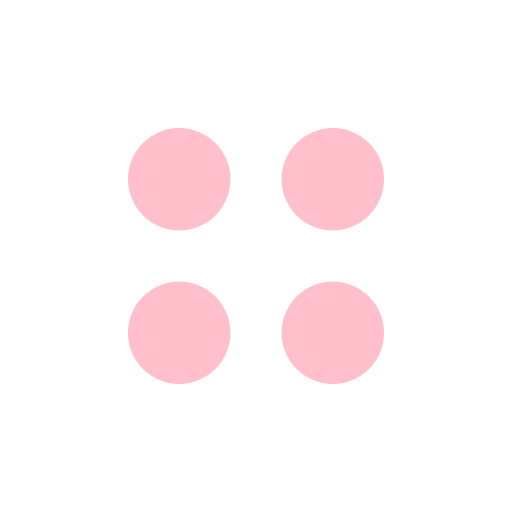
t = 0.00 s
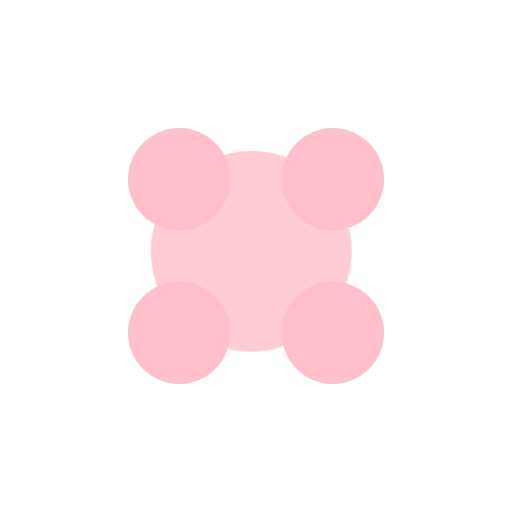
t = 0.50 s
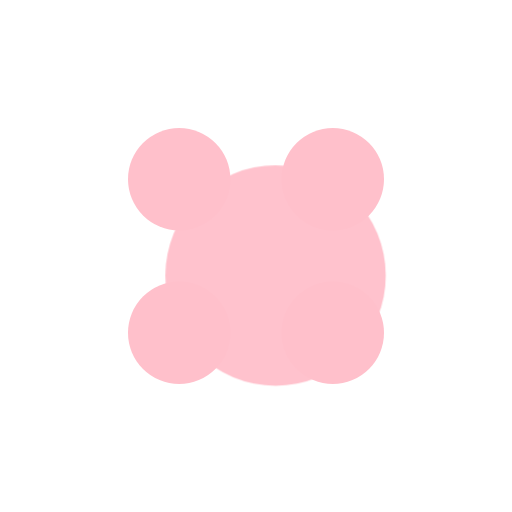
t = 0.75 s
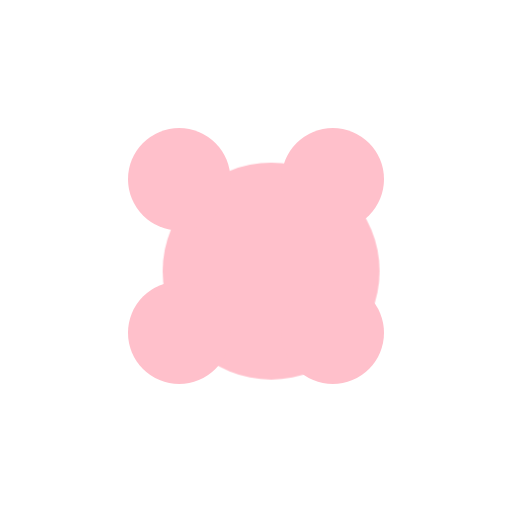
t = 1.25 s
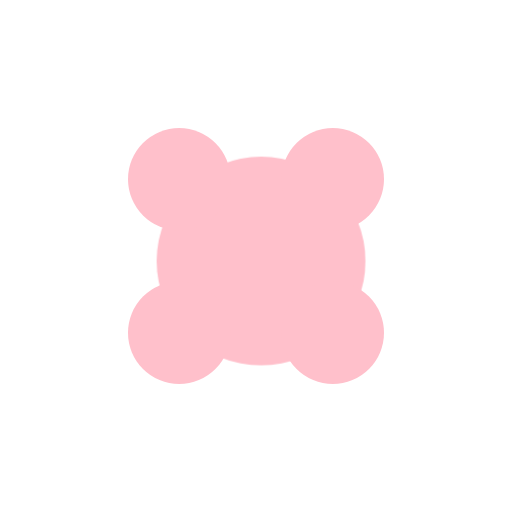
t = 1.50 s
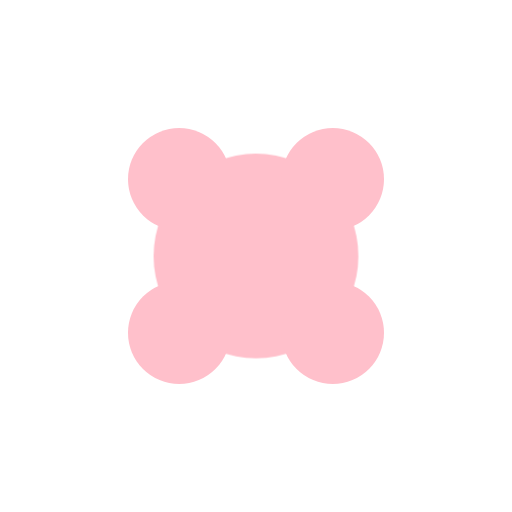
t = 2.00 s

The animated SVG that drew these frames (rendered in a browser with its animation timeline set to each time). Animation: 1 CSS @keyframes rule; one cycle of 2.00 s.

<svg xmlns="http://www.w3.org/2000/svg" viewBox="0 0 200 200">
  <defs>
    <style>
      .flower {
        fill: pink;
        transition: transform 0.5s ease;
      }
      .flower:hover {
        transform: scale(1.1);
      }
      @keyframes bloom {
        0% {
          opacity: 0;
          transform: scale(0.5);
        }
        50% {
          opacity: 1;
          transform: scale(1.1);
        }
        100% {
          opacity: 1;
          transform: scale(1);
        }
      }
      .bloom-animation {
        animation: bloom 2s forwards;
      }
    </style>
  </defs>
  <circle class="flower bloom-animation" cx="100" cy="100" r="40" />
  <circle class="flower" cx="70" cy="70" r="20" />
  <circle class="flower" cx="130" cy="70" r="20" />
  <circle class="flower" cx="70" cy="130" r="20" />
  <circle class="flower" cx="130" cy="130" r="20" />
</svg>